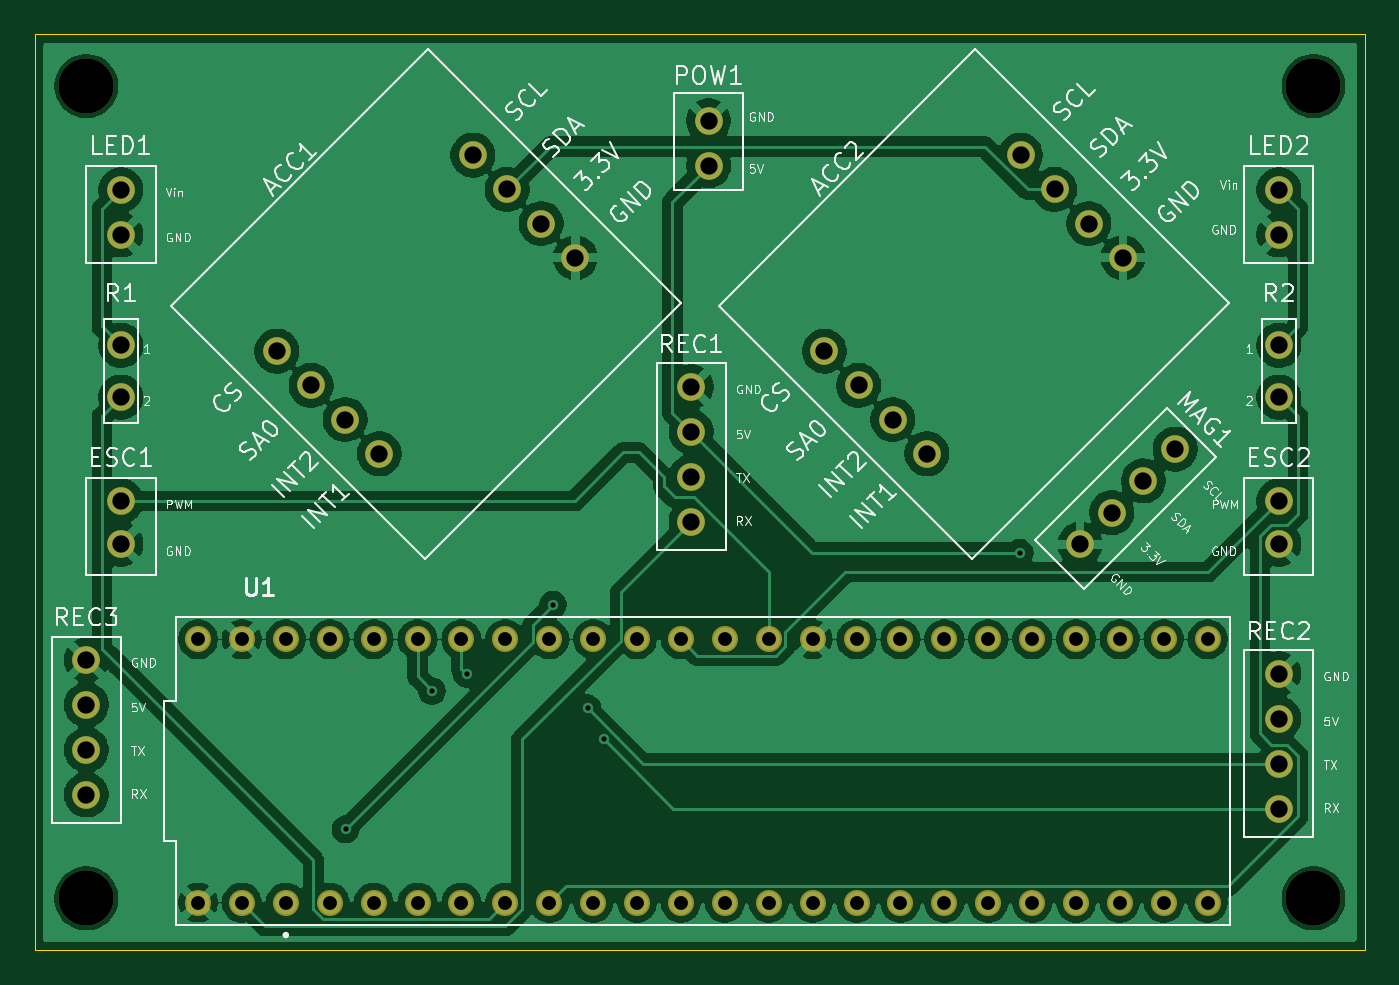
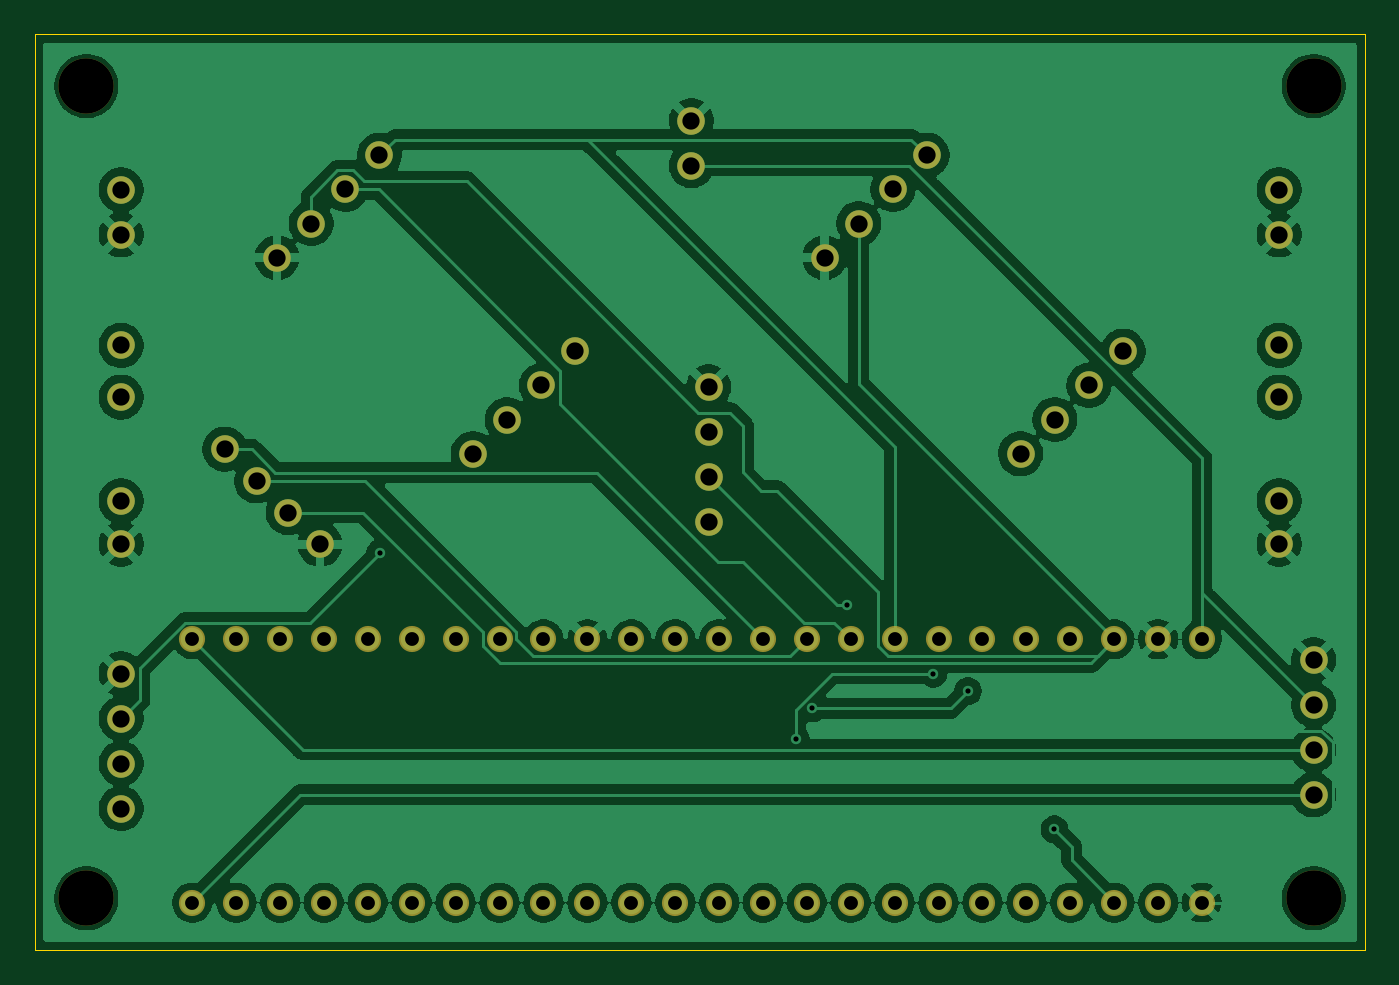
Circuit board: 11 layer files. Board 77.0 x 53.0 mm.
- bottom_copper: MeltyPCB v2-B_Cu.gbr (147205 bytes)
- bottom_mask: MeltyPCB v2-B_Mask.gbr (3401 bytes)
- paste: MeltyPCB v2-B_Paste.gbr (454 bytes)
- bottom_silk: MeltyPCB v2-B_Silkscreen.gbr (455 bytes)
- outline: MeltyPCB v2-Edge_Cuts.gbr (608 bytes)
- top_copper: MeltyPCB v2-F_Cu.gbr (161495 bytes)
- top_mask: MeltyPCB v2-F_Mask.gbr (3401 bytes)
- paste: MeltyPCB v2-F_Paste.gbr (454 bytes)
- top_silk: MeltyPCB v2-F_Silkscreen.gbr (80971 bytes)
- drill: MeltyPCB v2-NPTH.drl (387 bytes)
- drill: MeltyPCB v2-PTH.drl (1964 bytes)

=== bottom_copper: MeltyPCB v2-B_Cu.gbr (147205 bytes, source omitted) ===
=== bottom_mask: MeltyPCB v2-B_Mask.gbr ===
%TF.GenerationSoftware,KiCad,Pcbnew,9.0.7*%
%TF.CreationDate,2026-03-17T22:44:37-04:00*%
%TF.ProjectId,MeltyPCB v2,4d656c74-7950-4434-9220-76322e6b6963,rev?*%
%TF.SameCoordinates,Original*%
%TF.FileFunction,Soldermask,Bot*%
%TF.FilePolarity,Negative*%
%FSLAX46Y46*%
G04 Gerber Fmt 4.6, Leading zero omitted, Abs format (unit mm)*
G04 Created by KiCad (PCBNEW 9.0.7) date 2026-03-17 22:44:37*
%MOMM*%
%LPD*%
G01*
G04 APERTURE LIST*
%ADD10C,1.600000*%
%ADD11C,3.200000*%
%ADD12C,1.512000*%
G04 APERTURE END LIST*
D10*
%TO.C,MAG1*%
X165000000Y-103000000D03*
X163161522Y-104838478D03*
X161323045Y-106676955D03*
X159484567Y-108515433D03*
%TD*%
%TO.C,LED1*%
X104000000Y-88000000D03*
X104000000Y-90600000D03*
%TD*%
D11*
%TO.C,*%
X102000000Y-129000000D03*
%TD*%
%TO.C,*%
X102000000Y-82000000D03*
%TD*%
D10*
%TO.C,REC1*%
X137000000Y-99400000D03*
X137000000Y-102000000D03*
X137000000Y-104600000D03*
X137000000Y-107200000D03*
%TD*%
%TO.C,REC2*%
X171000000Y-116000000D03*
X171000000Y-118600000D03*
X171000000Y-121200000D03*
X171000000Y-123800000D03*
%TD*%
%TO.C,ESC1*%
X104000000Y-106000000D03*
X104000000Y-108500000D03*
%TD*%
D11*
%TO.C,*%
X173000000Y-129000000D03*
%TD*%
D10*
%TO.C,ACC1*%
X113023893Y-97342064D03*
X114999550Y-99317720D03*
X116975206Y-101293377D03*
X118950862Y-103269033D03*
X124365957Y-86000000D03*
X126341613Y-87975657D03*
X128317269Y-89951313D03*
X130292926Y-91926969D03*
%TD*%
%TO.C,R2*%
X171000000Y-97000000D03*
X171000000Y-100000000D03*
%TD*%
%TO.C,R1*%
X104000000Y-97000000D03*
X104000000Y-100000000D03*
%TD*%
%TO.C,ACC2*%
X144706624Y-97342064D03*
X146682281Y-99317720D03*
X148657937Y-101293377D03*
X150633593Y-103269033D03*
X156048688Y-86000000D03*
X158024344Y-87975657D03*
X160000000Y-89951313D03*
X161975657Y-91926969D03*
%TD*%
D12*
%TO.C,U1*%
X111000000Y-129240000D03*
X113540000Y-129240000D03*
X116080000Y-129240000D03*
X118620000Y-129240000D03*
X144020000Y-129240000D03*
X113540000Y-114000000D03*
X121160000Y-129240000D03*
X123700000Y-129240000D03*
X126240000Y-129240000D03*
X128780000Y-129240000D03*
X131320000Y-129240000D03*
X133860000Y-129240000D03*
X136400000Y-129240000D03*
X138940000Y-129240000D03*
X141480000Y-129240000D03*
X141480000Y-114000000D03*
X138940000Y-114000000D03*
X136400000Y-114000000D03*
X133860000Y-114000000D03*
X131320000Y-114000000D03*
X128780000Y-114000000D03*
X126240000Y-114000000D03*
X123700000Y-114000000D03*
X121160000Y-114000000D03*
X118620000Y-114000000D03*
X116080000Y-114000000D03*
X146560000Y-129240000D03*
X149100000Y-129240000D03*
X151640000Y-129240000D03*
X154180000Y-129240000D03*
X156720000Y-129240000D03*
X159260000Y-129240000D03*
X161800000Y-129240000D03*
X164340000Y-129240000D03*
X166880000Y-129240000D03*
X166880000Y-114000000D03*
X164340000Y-114000000D03*
X161800000Y-114000000D03*
X159260000Y-114000000D03*
X156720000Y-114000000D03*
X154180000Y-114000000D03*
X151640000Y-114000000D03*
X149100000Y-114000000D03*
X146560000Y-114000000D03*
X108460000Y-129240000D03*
X144020000Y-114000000D03*
X111000000Y-114000000D03*
X108460000Y-114000000D03*
%TD*%
D11*
%TO.C,*%
X173000000Y-82000000D03*
%TD*%
D10*
%TO.C,POW1*%
X138000000Y-86600000D03*
X138000000Y-84000000D03*
%TD*%
%TO.C,ESC2*%
X171000000Y-106000000D03*
X171000000Y-108500000D03*
%TD*%
%TO.C,LED2*%
X171000000Y-88000000D03*
X171000000Y-90600000D03*
%TD*%
%TO.C,REC3*%
X102000000Y-115200000D03*
X102000000Y-117800000D03*
X102000000Y-120400000D03*
X102000000Y-123000000D03*
%TD*%
M02*

=== paste: MeltyPCB v2-B_Paste.gbr ===
%TF.GenerationSoftware,KiCad,Pcbnew,9.0.7*%
%TF.CreationDate,2026-03-17T22:44:37-04:00*%
%TF.ProjectId,MeltyPCB v2,4d656c74-7950-4434-9220-76322e6b6963,rev?*%
%TF.SameCoordinates,Original*%
%TF.FileFunction,Paste,Bot*%
%TF.FilePolarity,Positive*%
%FSLAX46Y46*%
G04 Gerber Fmt 4.6, Leading zero omitted, Abs format (unit mm)*
G04 Created by KiCad (PCBNEW 9.0.7) date 2026-03-17 22:44:37*
%MOMM*%
%LPD*%
G01*
G04 APERTURE LIST*
G04 APERTURE END LIST*
M02*

=== bottom_silk: MeltyPCB v2-B_Silkscreen.gbr ===
%TF.GenerationSoftware,KiCad,Pcbnew,9.0.7*%
%TF.CreationDate,2026-03-17T22:44:37-04:00*%
%TF.ProjectId,MeltyPCB v2,4d656c74-7950-4434-9220-76322e6b6963,rev?*%
%TF.SameCoordinates,Original*%
%TF.FileFunction,Legend,Bot*%
%TF.FilePolarity,Positive*%
%FSLAX46Y46*%
G04 Gerber Fmt 4.6, Leading zero omitted, Abs format (unit mm)*
G04 Created by KiCad (PCBNEW 9.0.7) date 2026-03-17 22:44:37*
%MOMM*%
%LPD*%
G01*
G04 APERTURE LIST*
G04 APERTURE END LIST*
M02*

=== outline: MeltyPCB v2-Edge_Cuts.gbr ===
%TF.GenerationSoftware,KiCad,Pcbnew,9.0.7*%
%TF.CreationDate,2026-03-17T22:44:37-04:00*%
%TF.ProjectId,MeltyPCB v2,4d656c74-7950-4434-9220-76322e6b6963,rev?*%
%TF.SameCoordinates,Original*%
%TF.FileFunction,Profile,NP*%
%FSLAX46Y46*%
G04 Gerber Fmt 4.6, Leading zero omitted, Abs format (unit mm)*
G04 Created by KiCad (PCBNEW 9.0.7) date 2026-03-17 22:44:37*
%MOMM*%
%LPD*%
G01*
G04 APERTURE LIST*
%TA.AperFunction,Profile*%
%ADD10C,0.050000*%
%TD*%
G04 APERTURE END LIST*
D10*
X99000000Y-79000000D02*
X176000000Y-79000000D01*
X176000000Y-132000000D01*
X99000000Y-132000000D01*
X99000000Y-79000000D01*
M02*

=== top_copper: MeltyPCB v2-F_Cu.gbr (161495 bytes, source omitted) ===
=== top_mask: MeltyPCB v2-F_Mask.gbr ===
%TF.GenerationSoftware,KiCad,Pcbnew,9.0.7*%
%TF.CreationDate,2026-03-17T22:44:37-04:00*%
%TF.ProjectId,MeltyPCB v2,4d656c74-7950-4434-9220-76322e6b6963,rev?*%
%TF.SameCoordinates,Original*%
%TF.FileFunction,Soldermask,Top*%
%TF.FilePolarity,Negative*%
%FSLAX46Y46*%
G04 Gerber Fmt 4.6, Leading zero omitted, Abs format (unit mm)*
G04 Created by KiCad (PCBNEW 9.0.7) date 2026-03-17 22:44:37*
%MOMM*%
%LPD*%
G01*
G04 APERTURE LIST*
%ADD10C,1.600000*%
%ADD11C,3.200000*%
%ADD12C,1.512000*%
G04 APERTURE END LIST*
D10*
%TO.C,MAG1*%
X165000000Y-103000000D03*
X163161522Y-104838478D03*
X161323045Y-106676955D03*
X159484567Y-108515433D03*
%TD*%
%TO.C,LED1*%
X104000000Y-88000000D03*
X104000000Y-90600000D03*
%TD*%
D11*
%TO.C,*%
X102000000Y-129000000D03*
%TD*%
%TO.C,*%
X102000000Y-82000000D03*
%TD*%
D10*
%TO.C,REC1*%
X137000000Y-99400000D03*
X137000000Y-102000000D03*
X137000000Y-104600000D03*
X137000000Y-107200000D03*
%TD*%
%TO.C,REC2*%
X171000000Y-116000000D03*
X171000000Y-118600000D03*
X171000000Y-121200000D03*
X171000000Y-123800000D03*
%TD*%
%TO.C,ESC1*%
X104000000Y-106000000D03*
X104000000Y-108500000D03*
%TD*%
D11*
%TO.C,*%
X173000000Y-129000000D03*
%TD*%
D10*
%TO.C,ACC1*%
X113023893Y-97342064D03*
X114999550Y-99317720D03*
X116975206Y-101293377D03*
X118950862Y-103269033D03*
X124365957Y-86000000D03*
X126341613Y-87975657D03*
X128317269Y-89951313D03*
X130292926Y-91926969D03*
%TD*%
%TO.C,R2*%
X171000000Y-97000000D03*
X171000000Y-100000000D03*
%TD*%
%TO.C,R1*%
X104000000Y-97000000D03*
X104000000Y-100000000D03*
%TD*%
%TO.C,ACC2*%
X144706624Y-97342064D03*
X146682281Y-99317720D03*
X148657937Y-101293377D03*
X150633593Y-103269033D03*
X156048688Y-86000000D03*
X158024344Y-87975657D03*
X160000000Y-89951313D03*
X161975657Y-91926969D03*
%TD*%
D12*
%TO.C,U1*%
X111000000Y-129240000D03*
X113540000Y-129240000D03*
X116080000Y-129240000D03*
X118620000Y-129240000D03*
X144020000Y-129240000D03*
X113540000Y-114000000D03*
X121160000Y-129240000D03*
X123700000Y-129240000D03*
X126240000Y-129240000D03*
X128780000Y-129240000D03*
X131320000Y-129240000D03*
X133860000Y-129240000D03*
X136400000Y-129240000D03*
X138940000Y-129240000D03*
X141480000Y-129240000D03*
X141480000Y-114000000D03*
X138940000Y-114000000D03*
X136400000Y-114000000D03*
X133860000Y-114000000D03*
X131320000Y-114000000D03*
X128780000Y-114000000D03*
X126240000Y-114000000D03*
X123700000Y-114000000D03*
X121160000Y-114000000D03*
X118620000Y-114000000D03*
X116080000Y-114000000D03*
X146560000Y-129240000D03*
X149100000Y-129240000D03*
X151640000Y-129240000D03*
X154180000Y-129240000D03*
X156720000Y-129240000D03*
X159260000Y-129240000D03*
X161800000Y-129240000D03*
X164340000Y-129240000D03*
X166880000Y-129240000D03*
X166880000Y-114000000D03*
X164340000Y-114000000D03*
X161800000Y-114000000D03*
X159260000Y-114000000D03*
X156720000Y-114000000D03*
X154180000Y-114000000D03*
X151640000Y-114000000D03*
X149100000Y-114000000D03*
X146560000Y-114000000D03*
X108460000Y-129240000D03*
X144020000Y-114000000D03*
X111000000Y-114000000D03*
X108460000Y-114000000D03*
%TD*%
D11*
%TO.C,*%
X173000000Y-82000000D03*
%TD*%
D10*
%TO.C,POW1*%
X138000000Y-86600000D03*
X138000000Y-84000000D03*
%TD*%
%TO.C,ESC2*%
X171000000Y-106000000D03*
X171000000Y-108500000D03*
%TD*%
%TO.C,LED2*%
X171000000Y-88000000D03*
X171000000Y-90600000D03*
%TD*%
%TO.C,REC3*%
X102000000Y-115200000D03*
X102000000Y-117800000D03*
X102000000Y-120400000D03*
X102000000Y-123000000D03*
%TD*%
M02*

=== paste: MeltyPCB v2-F_Paste.gbr ===
%TF.GenerationSoftware,KiCad,Pcbnew,9.0.7*%
%TF.CreationDate,2026-03-17T22:44:37-04:00*%
%TF.ProjectId,MeltyPCB v2,4d656c74-7950-4434-9220-76322e6b6963,rev?*%
%TF.SameCoordinates,Original*%
%TF.FileFunction,Paste,Top*%
%TF.FilePolarity,Positive*%
%FSLAX46Y46*%
G04 Gerber Fmt 4.6, Leading zero omitted, Abs format (unit mm)*
G04 Created by KiCad (PCBNEW 9.0.7) date 2026-03-17 22:44:37*
%MOMM*%
%LPD*%
G01*
G04 APERTURE LIST*
G04 APERTURE END LIST*
M02*

=== top_silk: MeltyPCB v2-F_Silkscreen.gbr (80971 bytes, source omitted) ===
=== drill: MeltyPCB v2-NPTH.drl ===
M48
; DRILL file {KiCad 9.0.7} date 2026-03-17T22:44:40-0400
; FORMAT={-:-/ absolute / metric / decimal}
; #@! TF.CreationDate,2026-03-17T22:44:40-04:00
; #@! TF.GenerationSoftware,Kicad,Pcbnew,9.0.7
; #@! TF.FileFunction,NonPlated,1,2,NPTH
FMAT,2
METRIC
; #@! TA.AperFunction,NonPlated,NPTH,ComponentDrill
T1C3.200
%
G90
G05
T1
X102.0Y-82.0
X102.0Y-129.0
X173.0Y-82.0
X173.0Y-129.0
M30

=== drill: MeltyPCB v2-PTH.drl ===
M48
; DRILL file {KiCad 9.0.7} date 2026-03-17T22:44:40-0400
; FORMAT={-:-/ absolute / metric / decimal}
; #@! TF.CreationDate,2026-03-17T22:44:40-04:00
; #@! TF.GenerationSoftware,Kicad,Pcbnew,9.0.7
; #@! TF.FileFunction,Plated,1,2,PTH
FMAT,2
METRIC
; #@! TA.AperFunction,Plated,PTH,ViaDrill
T1C0.300
; #@! TA.AperFunction,Plated,PTH,ComponentDrill
T2C0.800
; #@! TA.AperFunction,Plated,PTH,ComponentDrill
T3C1.000
%
G90
G05
T1
X117.0Y-125.0
X122.0Y-117.0
X124.0Y-116.0
X129.0Y-112.0
X131.0Y-118.0
X131.951Y-119.8
X156.0Y-109.0
T2
X108.46Y-114.0
X108.46Y-129.24
X111.0Y-114.0
X111.0Y-129.24
X113.54Y-114.0
X113.54Y-129.24
X116.08Y-114.0
X116.08Y-129.24
X118.62Y-114.0
X118.62Y-129.24
X121.16Y-114.0
X121.16Y-129.24
X123.7Y-114.0
X123.7Y-129.24
X126.24Y-114.0
X126.24Y-129.24
X128.78Y-114.0
X128.78Y-129.24
X131.32Y-114.0
X131.32Y-129.24
X133.86Y-114.0
X133.86Y-129.24
X136.4Y-114.0
X136.4Y-129.24
X138.94Y-114.0
X138.94Y-129.24
X141.48Y-114.0
X141.48Y-129.24
X144.02Y-114.0
X144.02Y-129.24
X146.56Y-114.0
X146.56Y-129.24
X149.1Y-114.0
X149.1Y-129.24
X151.64Y-114.0
X151.64Y-129.24
X154.18Y-114.0
X154.18Y-129.24
X156.72Y-114.0
X156.72Y-129.24
X159.26Y-114.0
X159.26Y-129.24
X161.8Y-114.0
X161.8Y-129.24
X164.34Y-114.0
X164.34Y-129.24
X166.88Y-114.0
X166.88Y-129.24
T3
X102.0Y-115.2
X102.0Y-117.8
X102.0Y-120.4
X102.0Y-123.0
X104.0Y-88.0
X104.0Y-90.6
X104.0Y-97.0
X104.0Y-100.0
X104.0Y-106.0
X104.0Y-108.5
X113.024Y-97.342
X115.0Y-99.318
X116.975Y-101.293
X118.951Y-103.269
X124.366Y-86.0
X126.342Y-87.976
X128.317Y-89.951
X130.293Y-91.927
X137.0Y-99.4
X137.0Y-102.0
X137.0Y-104.6
X137.0Y-107.2
X138.0Y-84.0
X138.0Y-86.6
X144.707Y-97.342
X146.682Y-99.318
X148.658Y-101.293
X150.634Y-103.269
X156.049Y-86.0
X158.024Y-87.976
X159.485Y-108.515
X160.0Y-89.951
X161.323Y-106.677
X161.976Y-91.927
X163.162Y-104.838
X165.0Y-103.0
X171.0Y-88.0
X171.0Y-90.6
X171.0Y-97.0
X171.0Y-100.0
X171.0Y-106.0
X171.0Y-108.5
X171.0Y-116.0
X171.0Y-118.6
X171.0Y-121.2
X171.0Y-123.8
M30
